Run: headless pygame with SDL's dummy video driver; simulated clock (each Clock.tick advances the game by its frame time, no real sleeping); random seed 0; keys injected as events and as key.get_pressed() state; no mouse input.
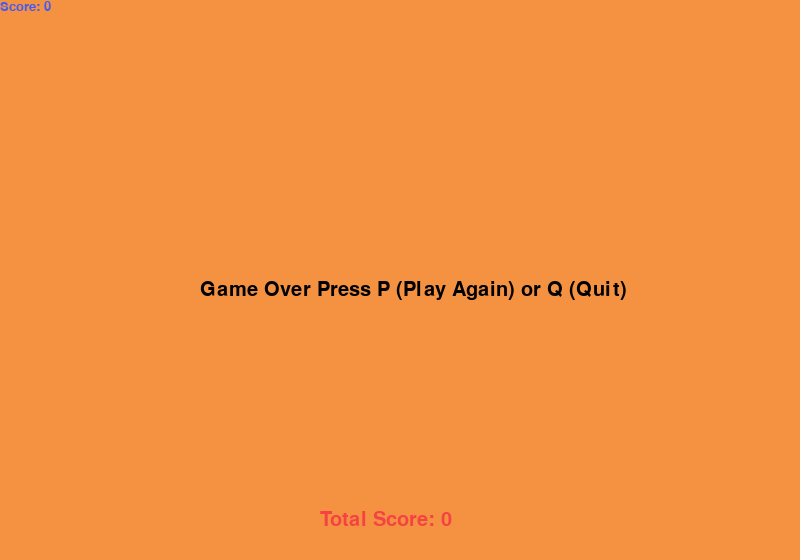
Frame 1 of 4 · flips 1–60 · no input
Frame 2 of 4 · flips 61–180 · tapped SPACE, RETURN · held RIGHT (→), D · screen unchanged from frame 1, image omitted
Frame 3 of 4 · flips 181–300 · held DOWN (↓), S · screen unchanged from frame 2, image omitted
Frame 4 of 4 · flips 301–420 · held LEFT (←), A, UP (↑), W · screen unchanged from frame 3, image omitted

The pygame program that drew these frames:

# Steps that involve in it are:
# 1. Installing Pygame
# 2. Create the Screen
# 3. Create the Snake
# 4. Displaying the Score
# 5. Moving the Snake
# 6. Adding the Food
# 7. Increasing the Length of the Snake
# 8. Game Over when Snake hits the boundaries

import pygame
from pygame.locals import *
import random

# Initialize pygame modules(Like pygame.draw etc)
pygame.init()

# Window axis
window_x = 800
window_y = 560

# Set size of block (default size of food and snake rectangle) and snake speed
block = 10
snake_speed = 10

# Colors Scheme
white = (255, 255, 255)
black = (0, 0, 0)
orange = (245, 146, 66)
yellow = (255, 255, 102)
red = (245, 66, 66)
blue = (66, 90, 245)

# Initialize Window display mode and title
game_window = pygame.display.set_mode(size=(window_x, window_y))
game_window.fill(orange)
game_title = pygame.display.set_caption("Snake Game")

# Fps Controller (To make sure our progam run at max FPS)
fps = pygame.time.Clock()


# Create a function to print message .
def message(msg, color, window_pos=[window_x / 4, window_y / 2]):
    my_font = pygame.font.SysFont("high tower", 30)
    mesg = my_font.render(msg, True, color)
    game_window.blit(mesg, window_pos)


# Function to display score
def Score(score, position=(0, 0)):
    score_font = pygame.font.SysFont("times new roman", 20)
    value = score_font.render("Score: " + str(score), True, blue)
    game_window.blit(value, position)  # Draw score surface on Window Surface


# Define a function to create a snake
def snake(block, snake_body):
    for x in snake_body:
        pygame.draw.rect(game_window, black, [x[0], x[1], block, block])

# Define a loop (Running of game till end of it, with controllers to move snake and boundary conditions)
def gameloop():

    # Snake Position on Window Screen
    snake_pos = [window_x / 2, window_y / 2]
    # food position on Window Screen
    food = [random.randrange(0, (window_x // 10)) * 10,
            random.randrange(0, (window_y // 10)) * 10]
    # Set initial direction (when game start snake move towards Left)
    direction = 'LEFT'
    change_to = direction
    # Create list to define process when snake eat food and it's length increases
    snake_body = []
    # Initial length of snake
    length_of_snake = 1
                                         ## Main Logic##
    game_close = False
    game_over = False
    # Set controllers to move snake
    while not game_close:
        for event in pygame.event.get():
            # Whenever a key is pressed down
            if event.type == pygame.KEYDOWN:
                if event.key == K_UP:
                    change_to = 'UP'
                if event.key == K_DOWN:
                    change_to = 'DOWN'
                if event.key == K_LEFT:
                    change_to = 'LEFT'
                if event.key == K_RIGHT:
                    change_to = 'RIGHT'
                # Esc -> Create event to quit the game
                if event.key == K_ESCAPE:
                    game_close = True
            # Can close game whenever we want using Quit (X)
            if event.type == QUIT:
                game_close = True
        # Making sure the snake cannot move in the opposite direction instantaneously
        if change_to == 'UP' and direction != 'DOWN':
            direction = 'UP'
        if change_to == 'DOWN' and direction != 'UP':
            direction = 'DOWN'
        if change_to == 'LEFT' and direction != 'RIGHT':
            direction = 'LEFT'
        if change_to == 'RIGHT' and direction != 'LEFT':
            direction = 'RIGHT'

        # Moving the snake
        if direction == 'UP':
            snake_pos[1] -= 10
        if direction == 'DOWN':
            snake_pos[1] += 10
        if direction == 'LEFT':
            snake_pos[0] -= 10
        if direction == 'RIGHT':
            snake_pos[0] += 10

        game_window.fill(orange)
        # Create Food
        pygame.draw.rect(game_window, white, [food[0], food[1], block, block])

                                                ## Create Snake Body##
        snake_head = []
        snake_head.append(snake_pos[0])
        snake_head.append(snake_pos[1])
        snake_body.append(snake_head)

        if len(snake_body) > length_of_snake:
            del snake_body[0]

        # Create Snake
        snake(block, snake_body)
        Score(length_of_snake - 1)  # Count Scores
                                            ## Snake Length Growing Mechanism ##
        if snake_pos[0] == food[0] and snake_pos[1] == food[1]:
            food = [random.randrange(0, (window_x // 10)) * 10, random.randrange(0, (window_y // 10)) * 10]
            length_of_snake += 1

                        # Boundary Condition (if snake touch any of boundary, game over)
        if snake_pos[0] >= window_x or snake_pos[0] < 0 or snake_pos[1] >= window_y or snake_pos[1] < 0:
            game_over = True

        # If Snake bite it's own body game over
        for x in snake_body[:-1]:
            if x == snake_head:
                game_close = True

        # Define message (when game will over and set condition to either play again or Quit)
        while game_over == True:
            game_window.fill(orange)
            message("Game Over Press P (Play Again) or Q (Quit)", black)
            message(f"Total Score: {length_of_snake-1}", red, window_pos=[window_x/2.5, window_y-50])
            Score(length_of_snake - 1)
            pygame.display.update()

            # Set keys to Play Again or QUit when game over
            for event in pygame.event.get():
                if event.type == KEYDOWN:
                    if event.key == K_q:
                        game_close = True
                        game_over = False
                    if event.key == K_p:
                        gameloop()
        # Refresh game screen
        pygame.display.update()
        # Make sure the game runs at the same speed or can say speed of snake
        fps.tick(snake_speed)
    # Keep Window open until desired time
    pygame.quit()
    # quit()


Game = gameloop()
